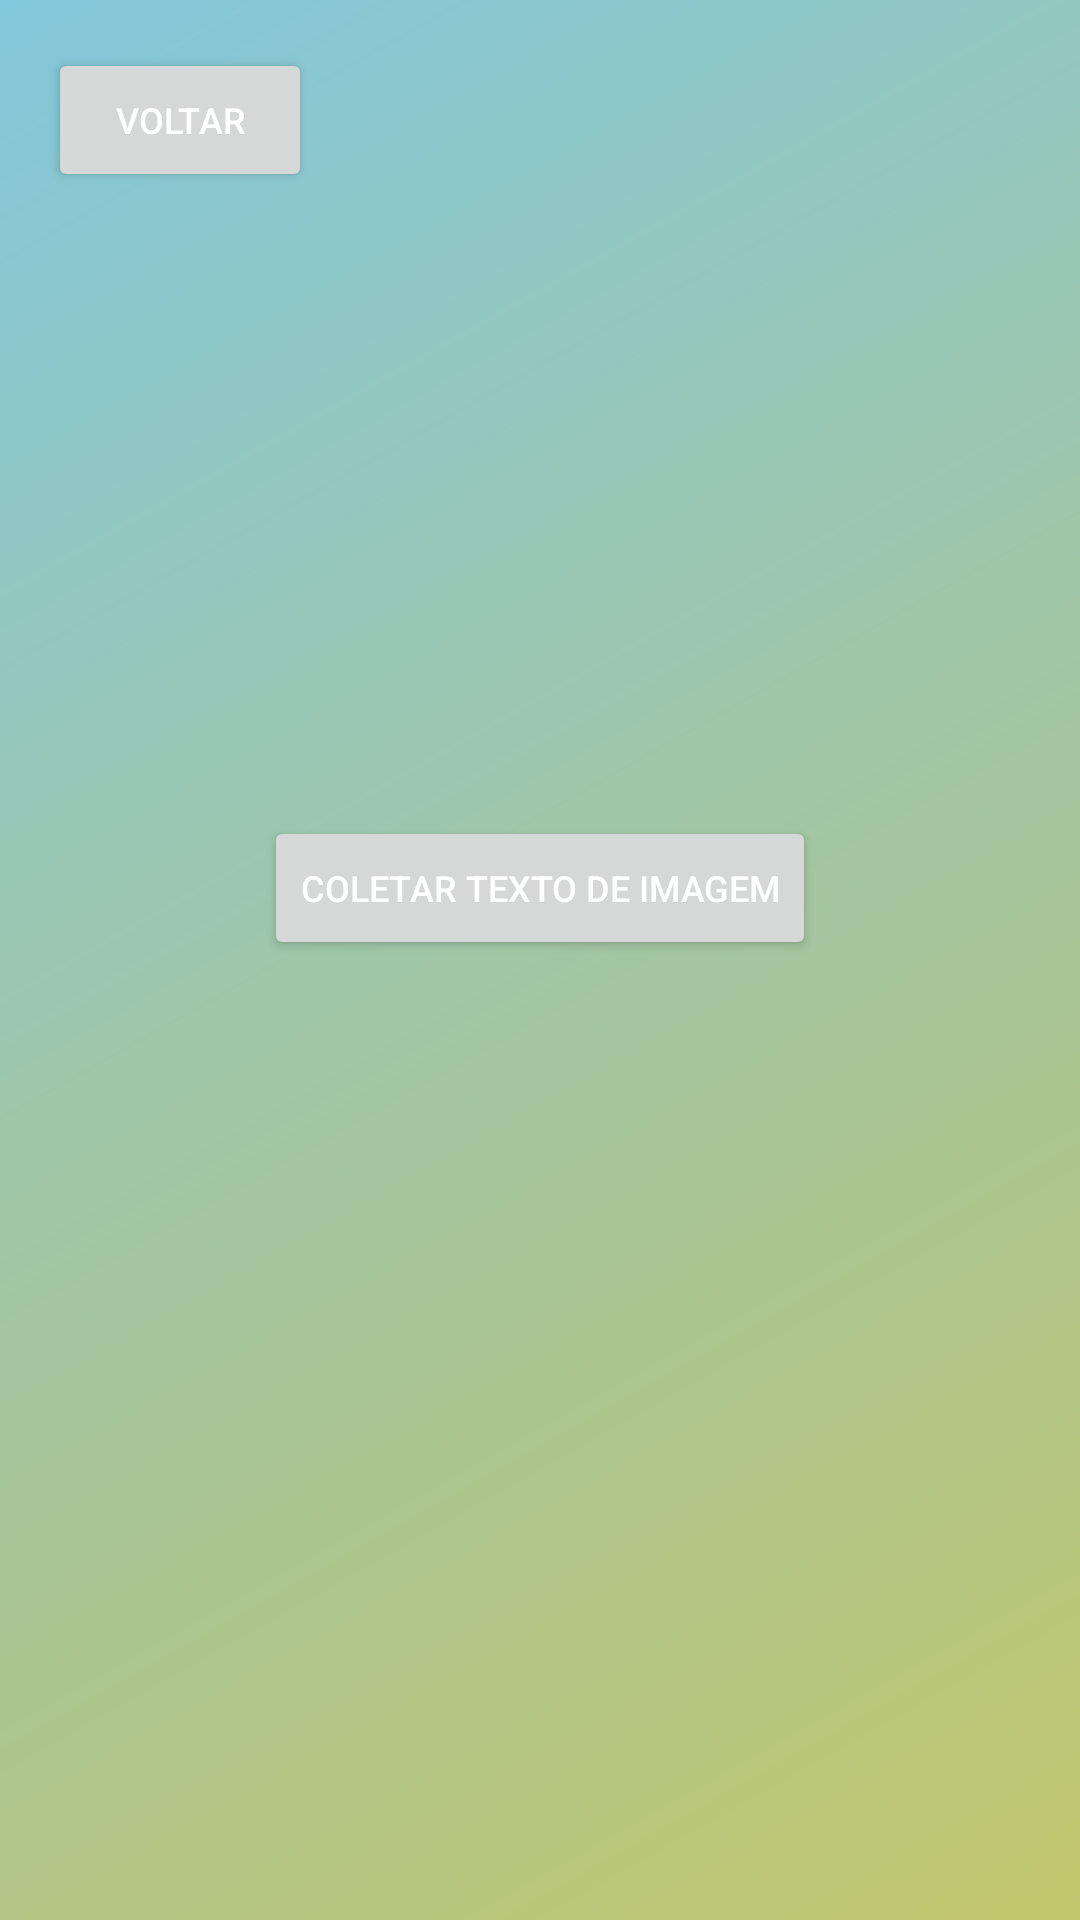

This screen was rendered from an Android layout file. Write that file and the resources it references.
<!-- AndroidManifest.xml: application theme Theme.PdfReader -->
<!-- res/layout/activity_camera.xml -->
<?xml version="1.0" encoding="utf-8"?>
<androidx.constraintlayout.widget.ConstraintLayout xmlns:app="http://schemas.android.com/apk/res-auto"
    xmlns:tools="http://schemas.android.com/tools"
    xmlns:android="http://schemas.android.com/apk/res/android"
    android:padding="16dp"
    android:layout_width="match_parent"
    android:layout_height="match_parent"
    android:gravity="center_horizontal"
    android:background="@drawable/gradient"
    tools:context=".ui.login.CameraActivity">

    <Button
        android:id="@+id/action_back"
        android:layout_width="wrap_content"
        android:layout_height="wrap_content"
        android:src="@drawable/button_states"
        android:text="Voltar"
        android:textColor="@color/white"
        android:textColorLink="@color/white"
        android:textSize="12sp"
        app:layout_constraintStart_toStartOf="parent"
        app:layout_constraintTop_toTopOf="parent" />


    <androidx.constraintlayout.widget.ConstraintLayout
        android:layout_width="wrap_content"
        android:layout_height="wrap_content"
        app:layout_constraintBottom_toBottomOf="parent"
        app:layout_constraintEnd_toEndOf="parent"
        app:layout_constraintStart_toStartOf="parent"
        app:layout_constraintTop_toTopOf="parent">

        <Button
            android:id="@+id/add_img"
            android:layout_width="wrap_content"
            android:layout_height="wrap_content"
            android:src="@drawable/button_states"
            android:text="Coletar texto de imagem"
            android:textColor="@color/white"
            android:textColorLink="@color/white"
            android:textSize="12sp"
            app:layout_constraintBottom_toTopOf="@+id/preview_card_view"
            app:layout_constraintEnd_toEndOf="parent"
            app:layout_constraintStart_toStartOf="parent"
            app:layout_constraintTop_toTopOf="parent" />



        <androidx.cardview.widget.CardView
            android:visibility="gone"
            android:id="@+id/preview_card_view"
            android:layout_width="wrap_content"
            android:layout_height="wrap_content"
            app:cardCornerRadius="8dp"
            app:layout_constraintBottom_toBottomOf="parent"
            app:layout_constraintEnd_toEndOf="parent"
            app:layout_constraintStart_toStartOf="parent"
            app:layout_constraintTop_toTopOf="parent">

            <TextView
                android:id="@+id/preview_text_view"
                android:layout_width="wrap_content"
                android:layout_height="wrap_content"
                android:padding="8dp"
                android:textColor="@color/black" />

        </androidx.cardview.widget.CardView>

    </androidx.constraintlayout.widget.ConstraintLayout>

</androidx.constraintlayout.widget.ConstraintLayout>
<!-- resources referenced by this layout -->
<resources>
  <color name="black">#FF000000</color>
  <color name="white">#FFFFFFFF</color>
  <!-- drawable button_states (drawable) -->
  <?xml version="1.0" encoding="utf-8"?>
  <selector xmlns:android="http://schemas.android.com/apk/res/android">
      <item android:state_pressed="false">
          <shape android:shape="rectangle">
              <corners android:radius="1000dp" />
              <solid android:color="#6792E4" />
              <stroke
                  android:width="2dip"
                  android:color="#FFFF" />
              <padding
                  android:bottom="4dp"
                  android:left="4dp"
                  android:right="4dp"
                  android:top="4dp" />
          </shape>
      </item>
      <item android:state_pressed="true">
          <shape android:shape="rectangle">
              <corners android:radius="1000dp" />
              <solid android:color="#C1C66C" />
              <stroke
                  android:width="2dip"
                  android:color="#FFFF" />
              <padding
                  android:bottom="4dp"
                  android:left="4dp"
                  android:right="4dp"
                  android:top="4dp" />
          </shape>
      </item>
  </selector>
  <!-- drawable gradient (drawable) -->
  <shape xmlns:android="http://schemas.android.com/apk/res/android" android:shape="rectangle" >
      <gradient
          android:startColor="#83C7DC"
          android:endColor="#C1C66C"
          android:angle="315"/>
      <corners
          android:radius="0dp"/>
  
  
  </shape>
  <style name="Theme.PdfReader" parent="Theme.MaterialComponents.DayNight.NoActionBar">
          
          <item name="colorPrimary">@color/purple_500</item>
          <item name="colorPrimaryVariant">@color/purple_700</item>
          <item name="colorOnPrimary">@color/white</item>
          
          <item name="colorSecondary">@color/teal_200</item>
          <item name="colorSecondaryVariant">@color/teal_700</item>
          <item name="colorOnSecondary">@color/black</item>
          <item name="android:windowFullscreen">true</item>
          <item name="android:windowNoTitle">true</item>
  
      </style>
  <color name="purple_500">#FF6200EE</color>
  <color name="purple_700">#FF3700B3</color>
  <color name="teal_200">#FF03DAC5</color>
  <color name="teal_700">#FF018786</color>
</resources>
